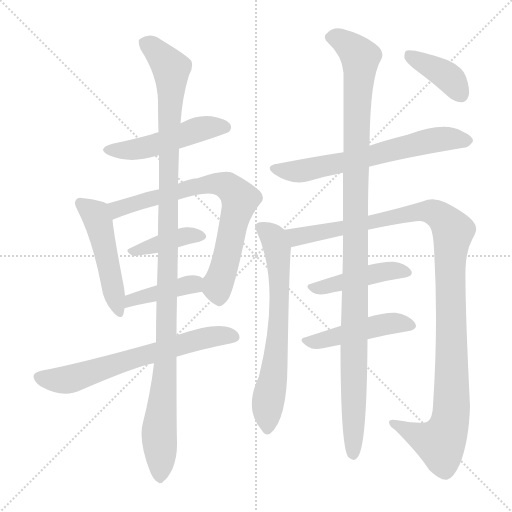
t = 0.00 s
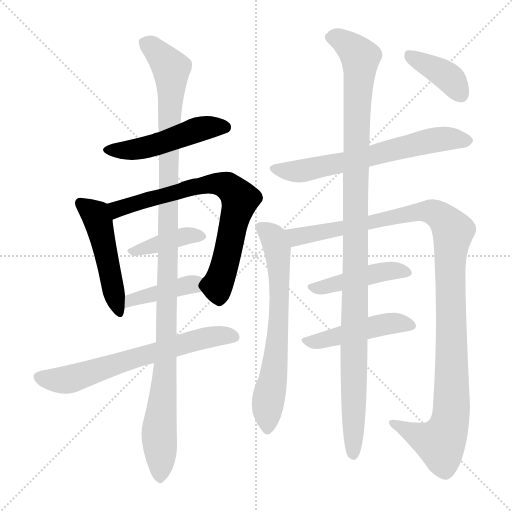
t = 2.20 s
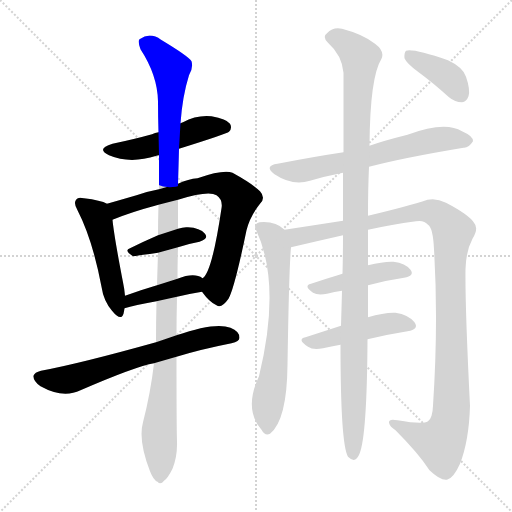
t = 4.40 s
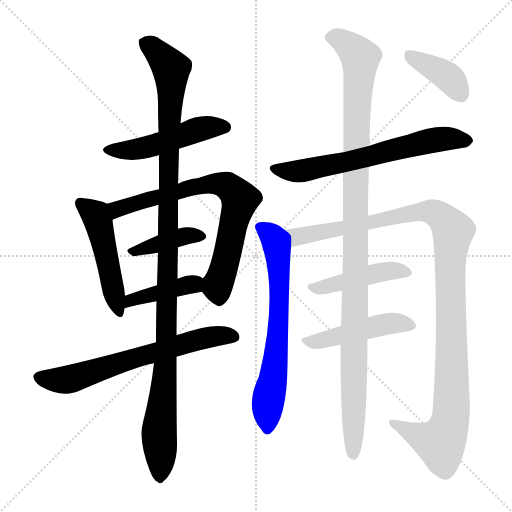
t = 6.61 s
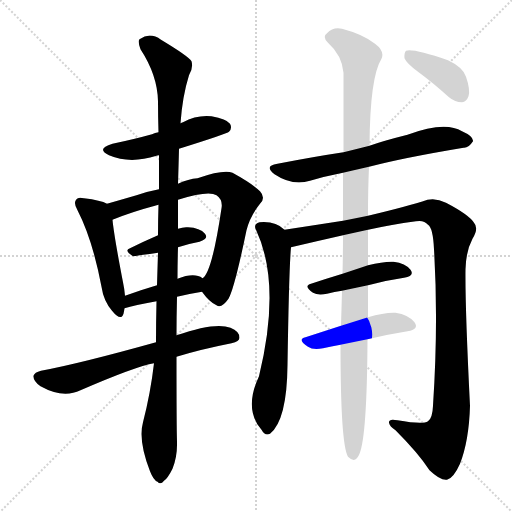
t = 8.81 s
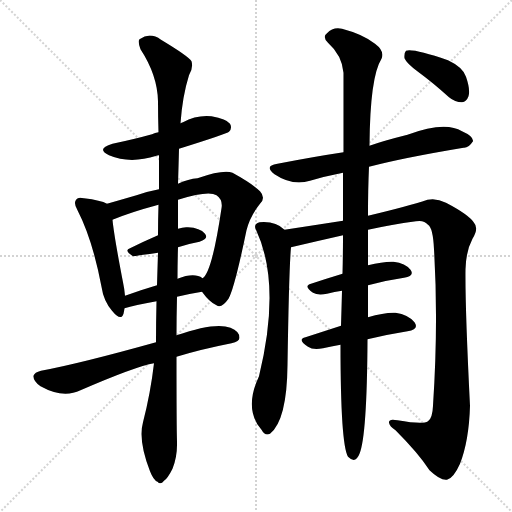
t = 11.01 s

The animated SVG that drew these frames (rendered in a browser with its animation timeline set to each time). Animation: 14 CSS @keyframes rules; one cycle of 11.01 s.

<svg version="1.1" viewBox="0 0 1024 1024" xmlns="http://www.w3.org/2000/svg">
  <g stroke="lightgray" stroke-dasharray="1,1" stroke-width="1" transform="scale(4, 4)">
    <line x1="0" y1="0" x2="256" y2="256"></line>
    <line x1="256" y1="0" x2="0" y2="256"></line>
    <line x1="128" y1="0" x2="128" y2="256"></line>
    <line x1="0" y1="128" x2="256" y2="128"></line>
  </g>
<g transform="scale(1, -1) translate(0, -900)">
   <style type="text/css">
    @keyframes keyframes0 {
      from {
       stroke: blue;
       stroke-dashoffset: 495;
       stroke-width: 128;
       }
       62% {
       animation-timing-function: step-end;
       stroke: blue;
       stroke-dashoffset: 0;
       stroke-width: 128;
       }
       to {
       stroke: black;
       stroke-width: 1024;
       }
       }
       #make-me-a-hanzi-animation-0 {
         animation: keyframes0 0.652832s both;
         animation-delay: 0.000000s;
         animation-timing-function: linear;
       }
    @keyframes keyframes1 {
      from {
       stroke: blue;
       stroke-dashoffset: 492;
       stroke-width: 128;
       }
       62% {
       animation-timing-function: step-end;
       stroke: blue;
       stroke-dashoffset: 0;
       stroke-width: 128;
       }
       to {
       stroke: black;
       stroke-width: 1024;
       }
       }
       #make-me-a-hanzi-animation-1 {
         animation: keyframes1 0.650391s both;
         animation-delay: 0.652832s;
         animation-timing-function: linear;
       }
    @keyframes keyframes2 {
      from {
       stroke: blue;
       stroke-dashoffset: 736;
       stroke-width: 128;
       }
       71% {
       animation-timing-function: step-end;
       stroke: blue;
       stroke-dashoffset: 0;
       stroke-width: 128;
       }
       to {
       stroke: black;
       stroke-width: 1024;
       }
       }
       #make-me-a-hanzi-animation-2 {
         animation: keyframes2 0.848958s both;
         animation-delay: 1.303223s;
         animation-timing-function: linear;
       }
    @keyframes keyframes3 {
      from {
       stroke: blue;
       stroke-dashoffset: 399;
       stroke-width: 128;
       }
       56% {
       animation-timing-function: step-end;
       stroke: blue;
       stroke-dashoffset: 0;
       stroke-width: 128;
       }
       to {
       stroke: black;
       stroke-width: 1024;
       }
       }
       #make-me-a-hanzi-animation-3 {
         animation: keyframes3 0.574707s both;
         animation-delay: 2.152181s;
         animation-timing-function: linear;
       }
    @keyframes keyframes4 {
      from {
       stroke: blue;
       stroke-dashoffset: 411;
       stroke-width: 128;
       }
       57% {
       animation-timing-function: step-end;
       stroke: blue;
       stroke-dashoffset: 0;
       stroke-width: 128;
       }
       to {
       stroke: black;
       stroke-width: 1024;
       }
       }
       #make-me-a-hanzi-animation-4 {
         animation: keyframes4 0.584473s both;
         animation-delay: 2.726888s;
         animation-timing-function: linear;
       }
    @keyframes keyframes5 {
      from {
       stroke: blue;
       stroke-dashoffset: 660;
       stroke-width: 128;
       }
       68% {
       animation-timing-function: step-end;
       stroke: blue;
       stroke-dashoffset: 0;
       stroke-width: 128;
       }
       to {
       stroke: black;
       stroke-width: 1024;
       }
       }
       #make-me-a-hanzi-animation-5 {
         animation: keyframes5 0.787109s both;
         animation-delay: 3.311361s;
         animation-timing-function: linear;
       }
    @keyframes keyframes6 {
      from {
       stroke: blue;
       stroke-dashoffset: 1143;
       stroke-width: 128;
       }
       79% {
       animation-timing-function: step-end;
       stroke: blue;
       stroke-dashoffset: 0;
       stroke-width: 128;
       }
       to {
       stroke: black;
       stroke-width: 1024;
       }
       }
       #make-me-a-hanzi-animation-6 {
         animation: keyframes6 1.180176s both;
         animation-delay: 4.098470s;
         animation-timing-function: linear;
       }
    @keyframes keyframes7 {
      from {
       stroke: blue;
       stroke-dashoffset: 648;
       stroke-width: 128;
       }
       68% {
       animation-timing-function: step-end;
       stroke: blue;
       stroke-dashoffset: 0;
       stroke-width: 128;
       }
       to {
       stroke: black;
       stroke-width: 1024;
       }
       }
       #make-me-a-hanzi-animation-7 {
         animation: keyframes7 0.777344s both;
         animation-delay: 5.278646s;
         animation-timing-function: linear;
       }
    @keyframes keyframes8 {
      from {
       stroke: blue;
       stroke-dashoffset: 676;
       stroke-width: 128;
       }
       69% {
       animation-timing-function: step-end;
       stroke: blue;
       stroke-dashoffset: 0;
       stroke-width: 128;
       }
       to {
       stroke: black;
       stroke-width: 1024;
       }
       }
       #make-me-a-hanzi-animation-8 {
         animation: keyframes8 0.800130s both;
         animation-delay: 6.055990s;
         animation-timing-function: linear;
       }
    @keyframes keyframes9 {
      from {
       stroke: blue;
       stroke-dashoffset: 1139;
       stroke-width: 128;
       }
       79% {
       animation-timing-function: step-end;
       stroke: blue;
       stroke-dashoffset: 0;
       stroke-width: 128;
       }
       to {
       stroke: black;
       stroke-width: 1024;
       }
       }
       #make-me-a-hanzi-animation-9 {
         animation: keyframes9 1.176921s both;
         animation-delay: 6.856120s;
         animation-timing-function: linear;
       }
    @keyframes keyframes10 {
      from {
       stroke: blue;
       stroke-dashoffset: 449;
       stroke-width: 128;
       }
       59% {
       animation-timing-function: step-end;
       stroke: blue;
       stroke-dashoffset: 0;
       stroke-width: 128;
       }
       to {
       stroke: black;
       stroke-width: 1024;
       }
       }
       #make-me-a-hanzi-animation-10 {
         animation: keyframes10 0.615397s both;
         animation-delay: 8.033040s;
         animation-timing-function: linear;
       }
    @keyframes keyframes11 {
      from {
       stroke: blue;
       stroke-dashoffset: 467;
       stroke-width: 128;
       }
       60% {
       animation-timing-function: step-end;
       stroke: blue;
       stroke-dashoffset: 0;
       stroke-width: 128;
       }
       to {
       stroke: black;
       stroke-width: 1024;
       }
       }
       #make-me-a-hanzi-animation-11 {
         animation: keyframes11 0.630046s both;
         animation-delay: 8.648438s;
         animation-timing-function: linear;
       }
    @keyframes keyframes12 {
      from {
       stroke: blue;
       stroke-dashoffset: 1123;
       stroke-width: 128;
       }
       79% {
       animation-timing-function: step-end;
       stroke: blue;
       stroke-dashoffset: 0;
       stroke-width: 128;
       }
       to {
       stroke: black;
       stroke-width: 1024;
       }
       }
       #make-me-a-hanzi-animation-12 {
         animation: keyframes12 1.163900s both;
         animation-delay: 9.278483s;
         animation-timing-function: linear;
       }
    @keyframes keyframes13 {
      from {
       stroke: blue;
       stroke-dashoffset: 390;
       stroke-width: 128;
       }
       56% {
       animation-timing-function: step-end;
       stroke: blue;
       stroke-dashoffset: 0;
       stroke-width: 128;
       }
       to {
       stroke: black;
       stroke-width: 1024;
       }
       }
       #make-me-a-hanzi-animation-13 {
         animation: keyframes13 0.567383s both;
         animation-delay: 10.442383s;
         animation-timing-function: linear;
       }
</style>
<path d="M 358.0 602.5 Q 454.0 632.5 458.0 636.5 Q 465.0 643.5 460.0 652.5 Q 453.0 662.5 423.0 667.5 Q 393.0 670.5 366.0 655.5 Q 363.0 654.5 361.0 653.5 L 317.0 635.5 Q 310.0 634.5 304.0 631.5 Q 268.0 621.5 225.0 612.5 Q 191.0 602.5 218.0 589.5 Q 260.0 571.5 313.0 588.5 Q 314.0 589.5 318.0 589.5 L 358.0 602.5 Z" fill="lightgray"></path> 
<path d="M 214.0 492.5 Q 202.0 499.5 168.0 503.5 Q 156.0 506.5 153.0 501.5 Q 146.0 494.5 155.0 479.5 Q 185.0 421.5 203.0 326.5 Q 207.0 298.5 224.0 278.5 Q 242.0 256.5 247.0 272.5 Q 248.0 276.5 249.0 283.5 L 250.0 308.5 Q 249.0 321.5 246.0 335.5 Q 228.0 428.5 225.0 460.5 C 222.0 488.5 222.0 488.5 214.0 492.5 Z" fill="lightgray"></path> 
<path d="M 404.0 316.5 Q 419.0 295.5 433.0 289.5 Q 443.0 282.5 457.0 302.5 Q 469.0 323.5 493.0 439.5 Q 500.0 467.5 520.0 492.5 Q 532.0 504.5 520.0 517.5 Q 505.0 532.5 465.0 554.5 Q 447.0 561.5 395.0 543.5 Q 377.0 542.5 356.0 532.5 L 318.0 521.5 Q 296.0 517.5 273.0 509.5 Q 242.0 500.5 214.0 492.5 C 185.0 484.5 197.0 449.5 225.0 460.5 Q 261.0 475.5 317.0 490.5 L 356.0 500.5 Q 417.0 519.5 433.0 509.5 Q 446.0 500.5 443.0 483.5 Q 424.0 354.5 405.0 343.5 C 394.0 328.5 394.0 328.5 404.0 316.5 Z" fill="lightgray"></path> 
<path d="M 356.0 405.5 Q 377.0 412.5 399.0 416.5 Q 418.0 422.5 410.0 432.5 Q 400.0 444.5 376.0 445.5 Q 367.0 446.5 356.0 442.5 L 316.0 429.5 Q 286.0 416.5 260.0 403.5 Q 247.0 399.5 266.0 387.5 Q 267.0 387.5 316.0 394.5 L 356.0 405.5 Z" fill="lightgray"></path> 
<path d="M 354.0 306.5 Q 379.0 312.5 404.0 316.5 C 434.0 321.5 431.0 328.5 405.0 343.5 Q 389.0 355.5 355.0 342.5 L 314.0 329.5 Q 280.0 319.5 250.0 308.5 C 222.0 298.5 220.0 274.5 249.0 283.5 Q 268.0 289.5 313.0 297.5 L 354.0 306.5 Z" fill="lightgray"></path> 
<path d="M 353.0 186.5 Q 402.0 201.5 463.0 213.5 Q 479.0 217.5 479.0 224.5 Q 479.0 237.5 461.0 244.5 Q 431.0 256.5 353.0 229.5 L 312.0 215.5 Q 158.0 172.5 82.0 158.5 Q 69.0 155.5 67.0 148.5 Q 66.0 138.5 81.0 127.5 Q 126.0 102.5 161.0 119.5 Q 272.0 167.5 308.0 173.5 L 353.0 186.5 Z" fill="lightgray"></path> 
<path d="M 308.0 173.5 Q 301.0 113.5 286.0 55.5 Q 276.0 19.5 300.0 -42.5 Q 307.0 -60.5 315.0 -63.5 Q 321.0 -70.5 328.0 -61.5 Q 335.0 -57.5 345.0 -37.5 Q 355.0 -12.5 354.0 17.5 Q 353.0 45.5 353.0 186.5 L 353.0 229.5 Q 353.0 265.5 354.0 306.5 L 355.0 342.5 Q 355.0 373.5 356.0 405.5 L 356.0 442.5 Q 356.0 470.5 356.0 500.5 L 356.0 532.5 Q 357.0 562.5 358.0 602.5 L 361.0 653.5 Q 365.0 708.5 378.0 749.5 Q 387.0 764.5 383.0 777.5 Q 377.0 787.5 322.0 820.5 Q 300.0 836.5 279.0 821.5 Q 275.0 817.5 281.0 801.5 Q 315.0 749.5 316.0 697.5 Q 316.0 667.5 317.0 635.5 L 318.0 589.5 Q 318.0 556.5 318.0 521.5 L 317.0 490.5 Q 316.0 460.5 316.0 429.5 L 316.0 394.5 Q 315.0 363.5 314.0 329.5 L 313.0 297.5 Q 312.0 257.5 312.0 215.5 L 308.0 173.5 Z" fill="lightgray"></path> 
<path d="M 738.0 566.5 Q 807.0 584.5 927.0 604.5 Q 937.0 603.5 946.0 617.5 Q 947.0 627.5 924.0 637.5 Q 890.0 658.5 815.0 630.5 Q 767.0 618.5 739.0 608.5 L 687.0 595.5 Q 627.0 586.5 555.0 572.5 Q 527.0 568.5 549.0 551.5 Q 585.0 527.5 620.0 538.5 Q 650.0 547.5 686.0 554.5 L 738.0 566.5 Z" fill="lightgray"></path> 
<path d="M 569.0 440.5 Q 551.0 458.5 519.0 455.5 Q 506.0 451.5 512.0 440.5 Q 563.0 332.5 518.0 147.5 Q 487.0 81.5 523.0 40.5 Q 530.0 27.5 540.0 32.5 Q 574.0 59.5 575.0 170.5 Q 578.0 362.5 582.0 405.5 C 584.0 429.5 584.0 429.5 569.0 440.5 Z" fill="lightgray"></path> 
<path d="M 736.0 440.5 Q 781.0 450.5 832.0 457.5 Q 848.0 460.5 856.0 450.5 Q 866.0 444.5 868.0 401.5 Q 877.0 254.5 866.0 88.5 Q 865.0 63.5 856.0 57.5 Q 846.0 50.5 795.0 59.5 Q 777.0 63.5 778.0 54.5 Q 779.0 47.5 791.0 39.5 Q 837.0 -6.5 859.0 -40.5 Q 881.0 -61.5 894.0 -59.5 Q 907.0 -56.5 920.0 -27.5 Q 938.0 18.5 940.0 88.5 Q 930.0 287.5 931.0 361.5 Q 932.0 398.5 945.0 422.5 Q 958.0 443.5 948.0 454.5 Q 938.0 470.5 892.0 494.5 Q 873.0 504.5 855.0 500.5 Q 816.0 487.5 736.0 468.5 L 686.0 458.5 Q 628.0 449.5 569.0 440.5 C 539.0 435.5 553.0 398.5 582.0 405.5 Q 633.0 417.5 686.0 429.5 L 736.0 440.5 Z" fill="lightgray"></path> 
<path d="M 736.0 329.5 Q 773.0 339.5 808.0 344.5 Q 830.0 348.5 821.0 360.5 Q 811.0 373.5 787.0 376.5 Q 768.0 377.5 736.0 369.5 L 685.0 352.5 Q 652.0 342.5 622.0 332.5 Q 606.0 328.5 626.0 314.5 Q 636.0 308.5 654.0 312.5 Q 669.0 316.5 684.0 318.5 L 736.0 329.5 Z" fill="lightgray"></path> 
<path d="M 735.0 221.5 Q 777.0 231.5 815.0 237.5 Q 839.0 241.5 829.0 255.5 Q 817.0 270.5 791.0 274.5 Q 769.0 275.5 736.0 265.5 L 682.0 248.5 Q 645.0 236.5 611.0 225.5 Q 593.0 221.5 616.0 206.5 Q 626.0 199.5 646.0 203.5 Q 662.0 207.5 681.0 210.5 L 735.0 221.5 Z" fill="lightgray"></path> 
<path d="M 681.0 210.5 Q 681.0 11.5 696.0 -13.5 Q 711.0 -28.5 719.0 -7.5 Q 734.0 28.5 735.0 221.5 L 736.0 265.5 Q 736.0 296.5 736.0 329.5 L 736.0 369.5 Q 736.0 406.5 736.0 440.5 L 736.0 468.5 Q 736.0 522.5 738.0 566.5 L 739.0 608.5 Q 740.0 746.5 763.0 782.5 Q 770.0 797.5 750.0 812.5 Q 726.0 831.5 684.0 842.5 Q 666.0 846.5 654.0 833.5 Q 644.0 826.5 656.0 814.5 Q 684.0 789.5 687.0 754.5 Q 687.0 693.5 687.0 595.5 L 686.0 554.5 Q 686.0 511.5 686.0 458.5 L 686.0 429.5 Q 686.0 392.5 685.0 352.5 L 684.0 318.5 Q 683.0 281.5 682.0 248.5 L 681.0 210.5 Z" fill="lightgray"></path> 
<path d="M 836.0 756.5 Q 866.0 734.5 898.0 705.5 Q 910.0 695.5 924.0 695.5 Q 933.0 696.5 937.0 707.5 Q 941.0 720.5 932.0 746.5 Q 926.0 765.5 896.0 779.5 Q 826.0 803.5 812.0 798.5 Q 808.0 794.5 809.0 783.5 Q 813.0 773.5 836.0 756.5 Z" fill="lightgray"></path> 
      <clipPath id="make-me-a-hanzi-clip-0">
      <path d="M 358.0 602.5 Q 454.0 632.5 458.0 636.5 Q 465.0 643.5 460.0 652.5 Q 453.0 662.5 423.0 667.5 Q 393.0 670.5 366.0 655.5 Q 363.0 654.5 361.0 653.5 L 317.0 635.5 Q 310.0 634.5 304.0 631.5 Q 268.0 621.5 225.0 612.5 Q 191.0 602.5 218.0 589.5 Q 260.0 571.5 313.0 588.5 Q 314.0 589.5 318.0 589.5 L 358.0 602.5 Z" fill="lightgray"></path>
      </clipPath>
      <path clip-path="url(#make-me-a-hanzi-clip-0)" d="M 219.0 601.5 L 284.0 602.5 L 394.0 640.5 L 451.0 644.5 " fill="none" id="make-me-a-hanzi-animation-0" stroke-dasharray="367 734" stroke-linecap="round"></path>

      <clipPath id="make-me-a-hanzi-clip-1">
      <path d="M 214.0 492.5 Q 202.0 499.5 168.0 503.5 Q 156.0 506.5 153.0 501.5 Q 146.0 494.5 155.0 479.5 Q 185.0 421.5 203.0 326.5 Q 207.0 298.5 224.0 278.5 Q 242.0 256.5 247.0 272.5 Q 248.0 276.5 249.0 283.5 L 250.0 308.5 Q 249.0 321.5 246.0 335.5 Q 228.0 428.5 225.0 460.5 C 222.0 488.5 222.0 488.5 214.0 492.5 Z" fill="lightgray"></path>
      </clipPath>
      <path clip-path="url(#make-me-a-hanzi-clip-1)" d="M 162.0 493.5 L 190.0 472.5 L 197.0 456.5 L 236.0 277.5 " fill="none" id="make-me-a-hanzi-animation-1" stroke-dasharray="364 728" stroke-linecap="round"></path>

      <clipPath id="make-me-a-hanzi-clip-2">
      <path d="M 404.0 316.5 Q 419.0 295.5 433.0 289.5 Q 443.0 282.5 457.0 302.5 Q 469.0 323.5 493.0 439.5 Q 500.0 467.5 520.0 492.5 Q 532.0 504.5 520.0 517.5 Q 505.0 532.5 465.0 554.5 Q 447.0 561.5 395.0 543.5 Q 377.0 542.5 356.0 532.5 L 318.0 521.5 Q 296.0 517.5 273.0 509.5 Q 242.0 500.5 214.0 492.5 C 185.0 484.5 197.0 449.5 225.0 460.5 Q 261.0 475.5 317.0 490.5 L 356.0 500.5 Q 417.0 519.5 433.0 509.5 Q 446.0 500.5 443.0 483.5 Q 424.0 354.5 405.0 343.5 C 394.0 328.5 394.0 328.5 404.0 316.5 Z" fill="lightgray"></path>
      </clipPath>
      <path clip-path="url(#make-me-a-hanzi-clip-2)" d="M 228.0 467.5 L 240.0 484.5 L 369.0 521.5 L 427.0 533.5 L 455.0 527.5 L 480.0 501.5 L 455.0 388.5 L 434.0 326.5 L 439.0 307.5 " fill="none" id="make-me-a-hanzi-animation-2" stroke-dasharray="608 1216" stroke-linecap="round"></path>

      <clipPath id="make-me-a-hanzi-clip-3">
      <path d="M 356.0 405.5 Q 377.0 412.5 399.0 416.5 Q 418.0 422.5 410.0 432.5 Q 400.0 444.5 376.0 445.5 Q 367.0 446.5 356.0 442.5 L 316.0 429.5 Q 286.0 416.5 260.0 403.5 Q 247.0 399.5 266.0 387.5 Q 267.0 387.5 316.0 394.5 L 356.0 405.5 Z" fill="lightgray"></path>
      </clipPath>
      <path clip-path="url(#make-me-a-hanzi-clip-3)" d="M 263.0 395.5 L 366.0 427.5 L 401.0 426.5 " fill="none" id="make-me-a-hanzi-animation-3" stroke-dasharray="271 542" stroke-linecap="round"></path>

      <clipPath id="make-me-a-hanzi-clip-4">
      <path d="M 354.0 306.5 Q 379.0 312.5 404.0 316.5 C 434.0 321.5 431.0 328.5 405.0 343.5 Q 389.0 355.5 355.0 342.5 L 314.0 329.5 Q 280.0 319.5 250.0 308.5 C 222.0 298.5 220.0 274.5 249.0 283.5 Q 268.0 289.5 313.0 297.5 L 354.0 306.5 Z" fill="lightgray"></path>
      </clipPath>
      <path clip-path="url(#make-me-a-hanzi-clip-4)" d="M 252.0 289.5 L 272.0 302.5 L 368.0 328.5 L 387.0 331.5 L 396.0 323.5 " fill="none" id="make-me-a-hanzi-animation-4" stroke-dasharray="283 566" stroke-linecap="round"></path>

      <clipPath id="make-me-a-hanzi-clip-5">
      <path d="M 353.0 186.5 Q 402.0 201.5 463.0 213.5 Q 479.0 217.5 479.0 224.5 Q 479.0 237.5 461.0 244.5 Q 431.0 256.5 353.0 229.5 L 312.0 215.5 Q 158.0 172.5 82.0 158.5 Q 69.0 155.5 67.0 148.5 Q 66.0 138.5 81.0 127.5 Q 126.0 102.5 161.0 119.5 Q 272.0 167.5 308.0 173.5 L 353.0 186.5 Z" fill="lightgray"></path>
      </clipPath>
      <path clip-path="url(#make-me-a-hanzi-clip-5)" d="M 77.0 145.5 L 138.0 141.5 L 389.0 219.5 L 444.0 229.5 L 468.0 226.5 " fill="none" id="make-me-a-hanzi-animation-5" stroke-dasharray="532 1064" stroke-linecap="round"></path>

      <clipPath id="make-me-a-hanzi-clip-6">
      <path d="M 308.0 173.5 Q 301.0 113.5 286.0 55.5 Q 276.0 19.5 300.0 -42.5 Q 307.0 -60.5 315.0 -63.5 Q 321.0 -70.5 328.0 -61.5 Q 335.0 -57.5 345.0 -37.5 Q 355.0 -12.5 354.0 17.5 Q 353.0 45.5 353.0 186.5 L 353.0 229.5 Q 353.0 265.5 354.0 306.5 L 355.0 342.5 Q 355.0 373.5 356.0 405.5 L 356.0 442.5 Q 356.0 470.5 356.0 500.5 L 356.0 532.5 Q 357.0 562.5 358.0 602.5 L 361.0 653.5 Q 365.0 708.5 378.0 749.5 Q 387.0 764.5 383.0 777.5 Q 377.0 787.5 322.0 820.5 Q 300.0 836.5 279.0 821.5 Q 275.0 817.5 281.0 801.5 Q 315.0 749.5 316.0 697.5 Q 316.0 667.5 317.0 635.5 L 318.0 589.5 Q 318.0 556.5 318.0 521.5 L 317.0 490.5 Q 316.0 460.5 316.0 429.5 L 316.0 394.5 Q 315.0 363.5 314.0 329.5 L 313.0 297.5 Q 312.0 257.5 312.0 215.5 L 308.0 173.5 Z" fill="lightgray"></path>
      </clipPath>
      <path clip-path="url(#make-me-a-hanzi-clip-6)" d="M 290.0 815.5 L 332.0 775.5 L 343.0 753.5 L 332.0 174.5 L 318.0 35.5 L 320.0 -50.5 " fill="none" id="make-me-a-hanzi-animation-6" stroke-dasharray="1015 2030" stroke-linecap="round"></path>

      <clipPath id="make-me-a-hanzi-clip-7">
      <path d="M 738.0 566.5 Q 807.0 584.5 927.0 604.5 Q 937.0 603.5 946.0 617.5 Q 947.0 627.5 924.0 637.5 Q 890.0 658.5 815.0 630.5 Q 767.0 618.5 739.0 608.5 L 687.0 595.5 Q 627.0 586.5 555.0 572.5 Q 527.0 568.5 549.0 551.5 Q 585.0 527.5 620.0 538.5 Q 650.0 547.5 686.0 554.5 L 738.0 566.5 Z" fill="lightgray"></path>
      </clipPath>
      <path clip-path="url(#make-me-a-hanzi-clip-7)" d="M 550.0 562.5 L 608.0 558.5 L 867.0 620.5 L 935.0 618.5 " fill="none" id="make-me-a-hanzi-animation-7" stroke-dasharray="520 1040" stroke-linecap="round"></path>

      <clipPath id="make-me-a-hanzi-clip-8">
      <path d="M 569.0 440.5 Q 551.0 458.5 519.0 455.5 Q 506.0 451.5 512.0 440.5 Q 563.0 332.5 518.0 147.5 Q 487.0 81.5 523.0 40.5 Q 530.0 27.5 540.0 32.5 Q 574.0 59.5 575.0 170.5 Q 578.0 362.5 582.0 405.5 C 584.0 429.5 584.0 429.5 569.0 440.5 Z" fill="lightgray"></path>
      </clipPath>
      <path clip-path="url(#make-me-a-hanzi-clip-8)" d="M 519.0 446.5 L 547.0 424.5 L 555.0 397.5 L 559.0 340.5 L 558.0 252.5 L 534.0 79.5 L 535.0 43.5 " fill="none" id="make-me-a-hanzi-animation-8" stroke-dasharray="548 1096" stroke-linecap="round"></path>

      <clipPath id="make-me-a-hanzi-clip-9">
      <path d="M 736.0 440.5 Q 781.0 450.5 832.0 457.5 Q 848.0 460.5 856.0 450.5 Q 866.0 444.5 868.0 401.5 Q 877.0 254.5 866.0 88.5 Q 865.0 63.5 856.0 57.5 Q 846.0 50.5 795.0 59.5 Q 777.0 63.5 778.0 54.5 Q 779.0 47.5 791.0 39.5 Q 837.0 -6.5 859.0 -40.5 Q 881.0 -61.5 894.0 -59.5 Q 907.0 -56.5 920.0 -27.5 Q 938.0 18.5 940.0 88.5 Q 930.0 287.5 931.0 361.5 Q 932.0 398.5 945.0 422.5 Q 958.0 443.5 948.0 454.5 Q 938.0 470.5 892.0 494.5 Q 873.0 504.5 855.0 500.5 Q 816.0 487.5 736.0 468.5 L 686.0 458.5 Q 628.0 449.5 569.0 440.5 C 539.0 435.5 553.0 398.5 582.0 405.5 Q 633.0 417.5 686.0 429.5 L 736.0 440.5 Z" fill="lightgray"></path>
      </clipPath>
      <path clip-path="url(#make-me-a-hanzi-clip-9)" d="M 577.0 436.5 L 600.0 426.5 L 844.0 477.5 L 875.0 471.5 L 906.0 437.5 L 900.0 380.5 L 904.0 119.5 L 899.0 51.5 L 889.0 25.5 L 877.0 14.5 L 785.0 53.5 " fill="none" id="make-me-a-hanzi-animation-9" stroke-dasharray="1011 2022" stroke-linecap="round"></path>

      <clipPath id="make-me-a-hanzi-clip-10">
      <path d="M 736.0 329.5 Q 773.0 339.5 808.0 344.5 Q 830.0 348.5 821.0 360.5 Q 811.0 373.5 787.0 376.5 Q 768.0 377.5 736.0 369.5 L 685.0 352.5 Q 652.0 342.5 622.0 332.5 Q 606.0 328.5 626.0 314.5 Q 636.0 308.5 654.0 312.5 Q 669.0 316.5 684.0 318.5 L 736.0 329.5 Z" fill="lightgray"></path>
      </clipPath>
      <path clip-path="url(#make-me-a-hanzi-clip-10)" d="M 624.0 323.5 L 748.0 353.5 L 791.0 359.5 L 812.0 354.5 " fill="none" id="make-me-a-hanzi-animation-10" stroke-dasharray="321 642" stroke-linecap="round"></path>

      <clipPath id="make-me-a-hanzi-clip-11">
      <path d="M 735.0 221.5 Q 777.0 231.5 815.0 237.5 Q 839.0 241.5 829.0 255.5 Q 817.0 270.5 791.0 274.5 Q 769.0 275.5 736.0 265.5 L 682.0 248.5 Q 645.0 236.5 611.0 225.5 Q 593.0 221.5 616.0 206.5 Q 626.0 199.5 646.0 203.5 Q 662.0 207.5 681.0 210.5 L 735.0 221.5 Z" fill="lightgray"></path>
      </clipPath>
      <path clip-path="url(#make-me-a-hanzi-clip-11)" d="M 613.0 215.5 L 775.0 252.5 L 820.0 248.5 " fill="none" id="make-me-a-hanzi-animation-11" stroke-dasharray="339 678" stroke-linecap="round"></path>

      <clipPath id="make-me-a-hanzi-clip-12">
      <path d="M 681.0 210.5 Q 681.0 11.5 696.0 -13.5 Q 711.0 -28.5 719.0 -7.5 Q 734.0 28.5 735.0 221.5 L 736.0 265.5 Q 736.0 296.5 736.0 329.5 L 736.0 369.5 Q 736.0 406.5 736.0 440.5 L 736.0 468.5 Q 736.0 522.5 738.0 566.5 L 739.0 608.5 Q 740.0 746.5 763.0 782.5 Q 770.0 797.5 750.0 812.5 Q 726.0 831.5 684.0 842.5 Q 666.0 846.5 654.0 833.5 Q 644.0 826.5 656.0 814.5 Q 684.0 789.5 687.0 754.5 Q 687.0 693.5 687.0 595.5 L 686.0 554.5 Q 686.0 511.5 686.0 458.5 L 686.0 429.5 Q 686.0 392.5 685.0 352.5 L 684.0 318.5 Q 683.0 281.5 682.0 248.5 L 681.0 210.5 Z" fill="lightgray"></path>
      </clipPath>
      <path clip-path="url(#make-me-a-hanzi-clip-12)" d="M 661.0 824.5 L 686.0 818.5 L 721.0 785.5 L 713.0 676.5 L 707.0 -7.5 " fill="none" id="make-me-a-hanzi-animation-12" stroke-dasharray="995 1990" stroke-linecap="round"></path>

      <clipPath id="make-me-a-hanzi-clip-13">
      <path d="M 836.0 756.5 Q 866.0 734.5 898.0 705.5 Q 910.0 695.5 924.0 695.5 Q 933.0 696.5 937.0 707.5 Q 941.0 720.5 932.0 746.5 Q 926.0 765.5 896.0 779.5 Q 826.0 803.5 812.0 798.5 Q 808.0 794.5 809.0 783.5 Q 813.0 773.5 836.0 756.5 Z" fill="lightgray"></path>
      </clipPath>
      <path clip-path="url(#make-me-a-hanzi-clip-13)" d="M 816.0 789.5 L 897.0 745.5 L 922.0 711.5 " fill="none" id="make-me-a-hanzi-animation-13" stroke-dasharray="262 524" stroke-linecap="round"></path>

</g>
</svg>
